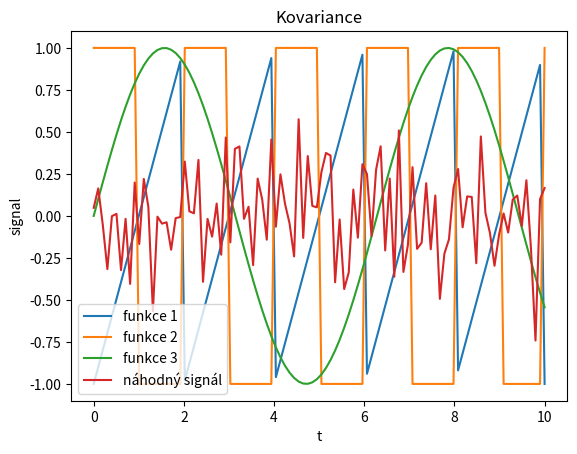

Source code (Python):
import numpy as np
import matplotlib.pyplot as plt
import scipy as sp

#kovariance na dvě různé přímkové funkce

t = np.linspace(0, 10, 100, endpoint=True)

#funkce 1
x1 = sp.signal.sawtooth(2 * np.pi * 0.5 * t)

#funkce 2
x2 = sp.signal.square(2 * np.pi * 0.5 * t)

#funkce 3
x3 = np.sin(t)

#funkce 4 (náhodný signál)
x4 = np.random.normal(0, 0.3, t.shape)

#kovariance
def kovariance(x1, x2):
    return  1/(len(x1)-1) * np.sum((x1 - np.mean(x1)) * (x2 - np.mean(x2)))
print(kovariance(x1, x2))
print(np.cov(x1, x2))
print(np.cov(x1, x3) == kovariance(x1, x3))
print(np.cov(x1, x4))
print(np.cov(x2, x3))
print(np.cov(x2, x4))
print(np.cov(x3, x4))

plt.plot(t, x1, label='funkce 1')
plt.plot(t, x2, label='funkce 2')
plt.plot(t, x3, label='funkce 3')
plt.plot(t, x4, label='náhodný signál')
plt.legend()
plt.xlabel('t')
plt.ylabel('signal')
plt.title('Kovariance')
plt.show()
